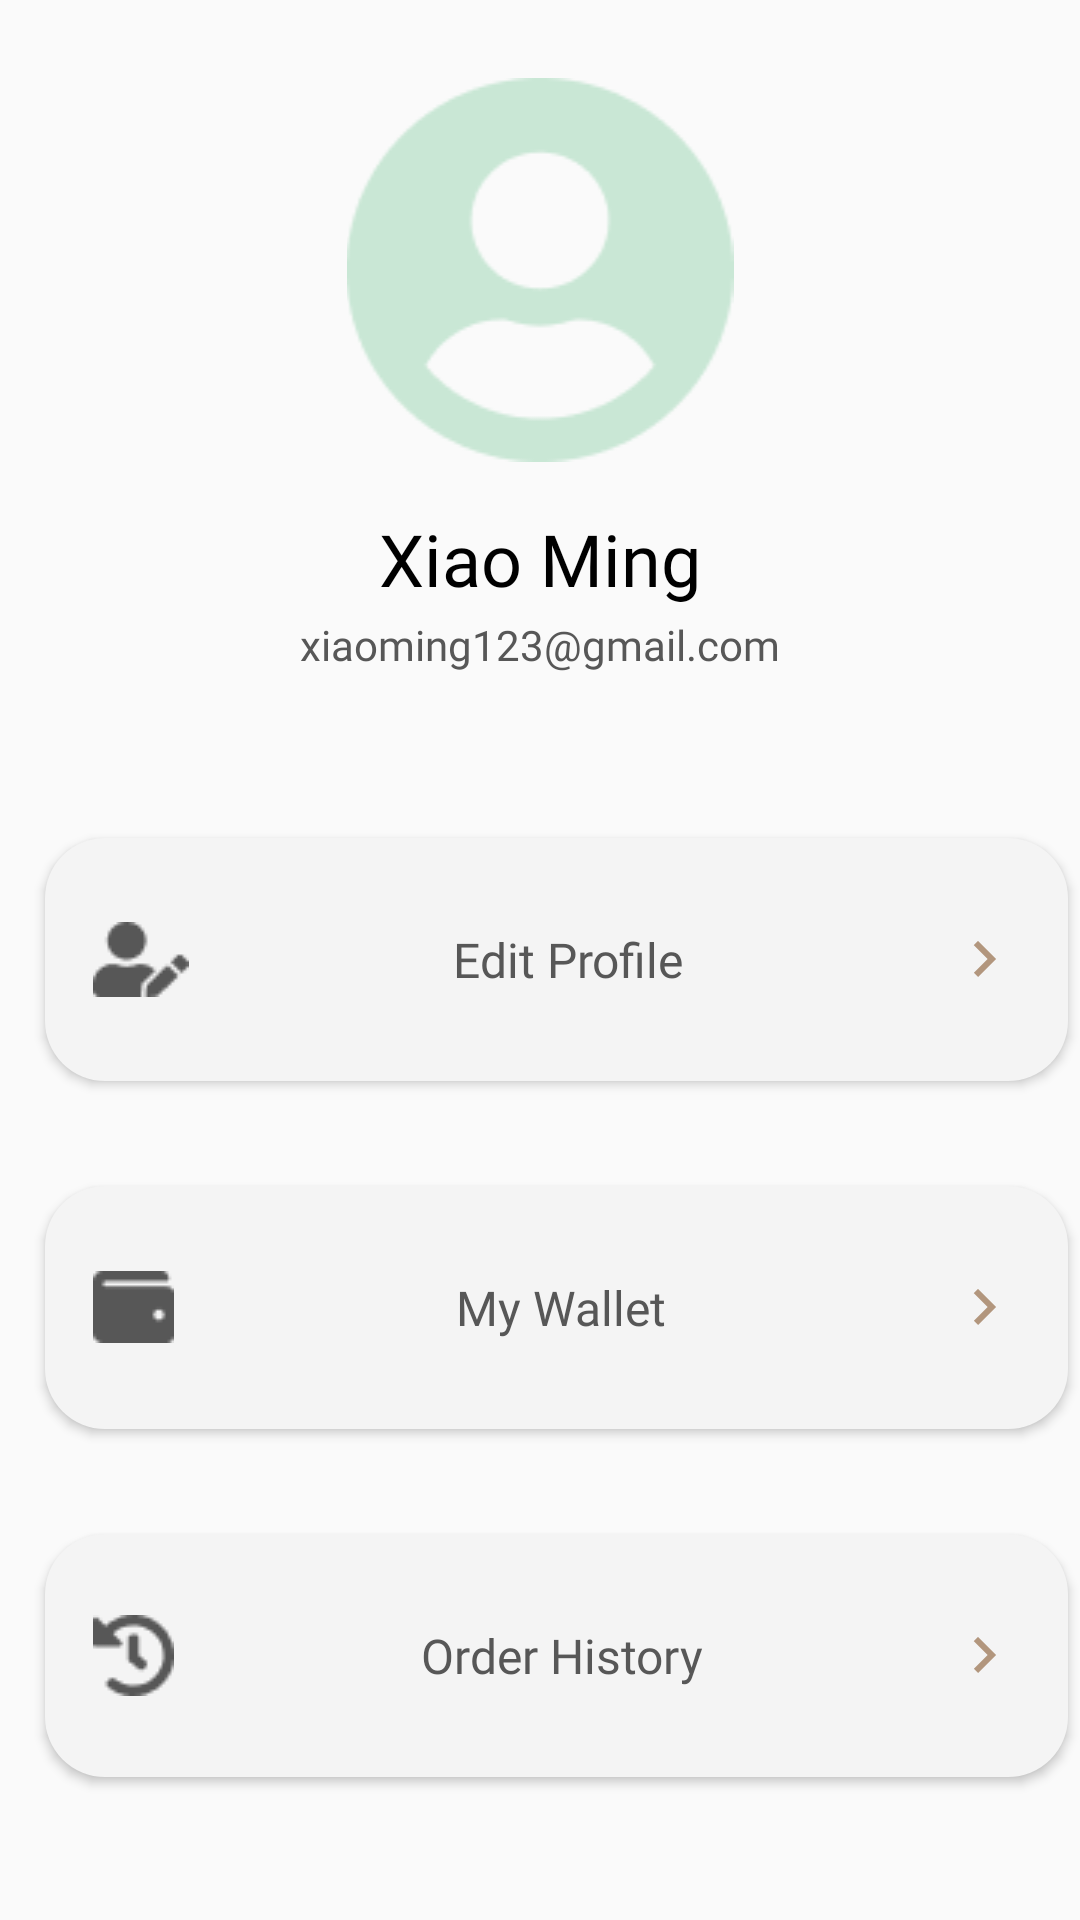

Reconstruct the res/layout file that produces this screen, plus the resources it refers to.
<!-- AndroidManifest.xml: application theme Theme.JomMakan -->
<!-- res/layout/fragment_account.xml -->
<?xml version="1.0" encoding="utf-8"?>
<LinearLayout xmlns:android="http://schemas.android.com/apk/res/android"
    xmlns:app="http://schemas.android.com/apk/res-auto"
    xmlns:tools="http://schemas.android.com/tools"
    android:layout_width="match_parent"
    android:layout_height="match_parent"
    android:layout_margin="20dp"
    android:orientation="vertical"
    tools:context=".AccountFragment">

    <ImageView
        android:id="@+id/imageView"
        android:layout_width="match_parent"
        android:layout_height="wrap_content"
        android:layout_marginTop="26dp"
        android:src="@drawable/account_profile_picture">

    </ImageView>

    <TextView
        android:id="@+id/username_text_view"
        android:layout_width="match_parent"
        android:layout_height="wrap_content"
        android:layout_marginTop="16dp"
        android:fontFamily="@font/caudex_bold"
        android:text="Xiao Ming"
        android:textAlignment="center"
        android:textColor="#000000"
        android:textSize="24sp">

    </TextView>

    <TextView
        android:id="@+id/email_address_text_view"
        android:layout_width="match_parent"
        android:layout_height="wrap_content"
        android:layout_marginTop="3dp"
        android:fontFamily="@font/caudex"
        android:text="xiaoming123@gmail.com"
        android:textAlignment="center"
        android:textColor="#575757"
        android:textSize="14sp">

    </TextView>

    <LinearLayout
        android:layout_width="match_parent"
        android:layout_height="match_parent"
        android:orientation="vertical">

        <Button
            android:id="@+id/edit_profile_btn"
            android:layout_width="341dp"
            android:layout_height="81dp"
            android:layout_marginHorizontal="15dp"
            android:layout_marginTop="55dp"
            android:background="@drawable/account_action_button"
            android:drawableStart="@drawable/edit_profile_icon"
            android:drawableEnd="@drawable/account_arrow_right"
            android:fontFamily="@font/caudex_bold"
            android:gravity="center"
            android:paddingHorizontal="16dp"
            android:text="Edit Profile"
            android:textAllCaps="false"
            android:textColor="#575757"
            android:textSize="16sp" />

        <Button
            android:id="@+id/my_wallet_btn"
            android:layout_width="341dp"
            android:layout_height="81dp"
            android:layout_marginHorizontal="15dp"
            android:layout_marginTop="35dp"
            android:background="@drawable/account_action_button"
            android:drawableStart="@drawable/my_wallet_icon"
            android:drawableEnd="@drawable/account_arrow_right"
            android:fontFamily="@font/caudex_bold"
            android:gravity="center"
            android:paddingHorizontal="16dp"
            android:text="My Wallet"
            android:textAllCaps="false"
            android:textColor="#575757"
            android:textSize="16sp" />

        <Button
            android:id="@+id/order_history_btn"
            android:layout_width="341dp"
            android:layout_height="81dp"
            android:layout_marginHorizontal="15dp"
            android:layout_marginTop="35dp"
            android:background="@drawable/account_action_button"
            android:drawableStart="@drawable/order_history_icon"
            android:drawableEnd="@drawable/account_arrow_right"
            android:fontFamily="@font/caudex_bold"
            android:gravity="center"
            android:paddingHorizontal="16dp"
            android:text="Order History"
            android:textAllCaps="false"
            android:textColor="#575757"
            android:textSize="16sp" />

        <TextView
            android:id="@+id/log_out_btn"
            android:layout_width="match_parent"
            android:layout_height="wrap_content"
            android:layout_marginTop="65dp"
            android:fontFamily="@font/caudex_bold"
            android:text="log out"
            android:textAlignment="center"
            android:textAllCaps="true"
            android:textColor="#9B836E"
            android:textSize="12sp" />


    </LinearLayout>

</LinearLayout>
<!-- resources referenced by this layout -->
<resources>
  <!-- drawable account_action_button (drawable) -->
  <?xml version="1.0" encoding="utf-8"?>
  <shape xmlns:android="http://schemas.android.com/apk/res/android"
          android:shape="rectangle">
          <solid android:color="#F4F4F4"/>
          <corners android:radius="20dp"/>
  
  </shape>
  <!-- drawable account_arrow_right (drawable) -->
  <vector android:autoMirrored="true" android:height="24dp"
      android:tint="#B2967D" android:viewportHeight="24"
      android:viewportWidth="24" android:width="24dp" xmlns:android="http://schemas.android.com/apk/res/android">
      <path android:fillColor="@android:color/white" android:pathData="M8.59,16.59L13.17,12 8.59,7.41 10,6l6,6 -6,6 -1.41,-1.41z"/>
  </vector>
  <!-- drawable account_profile_picture: png bitmap (drawable, 3448 bytes) -->
  <!-- drawable edit_profile_icon: png bitmap (drawable, 649 bytes) -->
  <!-- drawable my_wallet_icon: png bitmap (drawable, 368 bytes) -->
  <!-- drawable order_history_icon: png bitmap (drawable, 756 bytes) -->
  <style name="Theme.JomMakan" parent="Theme.AppCompat.DayNight.NoActionBar">
          
          <item name="colorPrimary">@color/purple_500</item>
          <item name="colorPrimaryVariant">@color/purple_700</item>
          <item name="colorOnPrimary">@color/white</item>
          
          <item name="colorSecondary">@color/teal_200</item>
          <item name="colorSecondaryVariant">@color/teal_700</item>
          <item name="colorOnSecondary">@color/black</item>
          
          <item name="android:statusBarColor">?attr/colorPrimaryVariant</item>
          
      </style>
  <color name="purple_500">#FF6200EE</color>
  <color name="purple_700">#FF3700B3</color>
  <color name="white">#FFFFFFFF</color>
  <color name="teal_200">#FF03DAC5</color>
  <color name="teal_700">#FF018786</color>
  <color name="black">#FF000000</color>
</resources>
